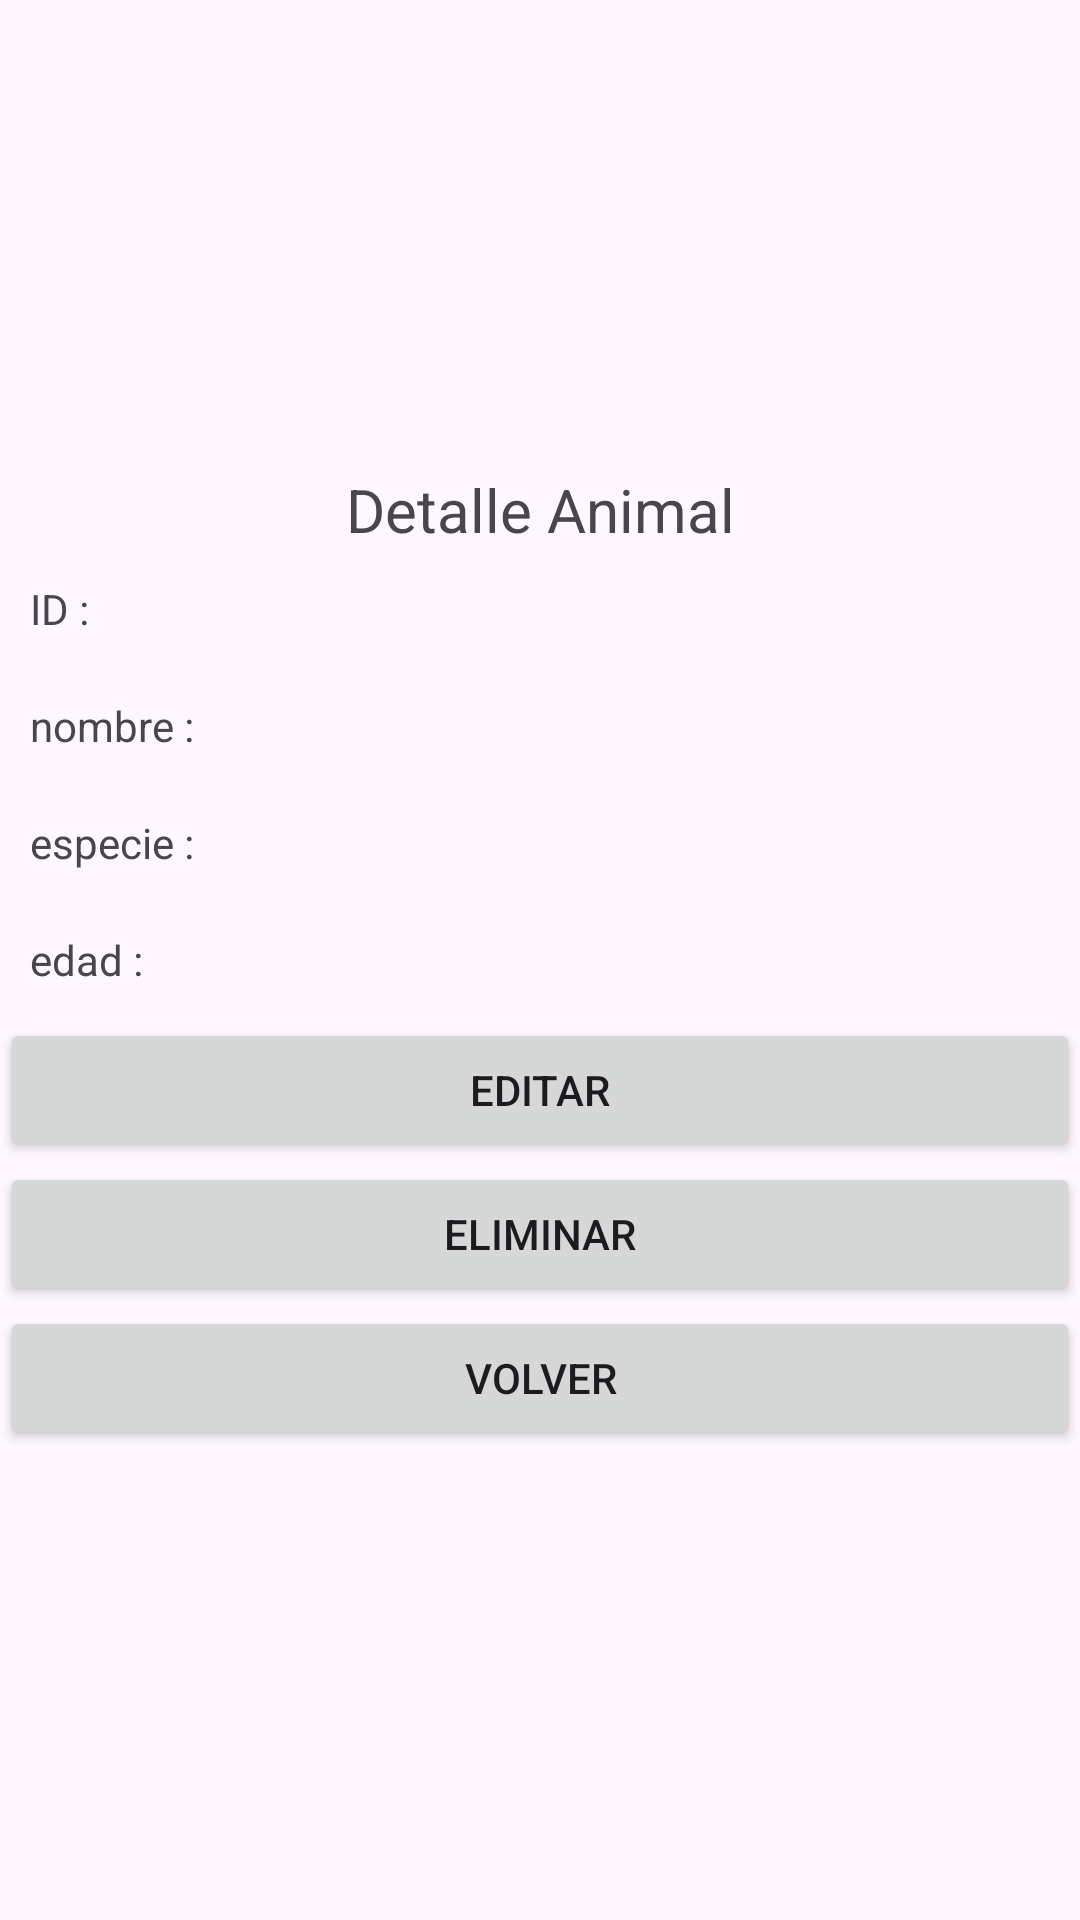

Produce the Android XML layout that renders to this screen, including the resource entries it uses.
<!-- AndroidManifest.xml: application theme Theme.Animales_test_crud -->
<!-- res/layout/activity_detalle.xml -->
<?xml version="1.0" encoding="utf-8"?>
<androidx.constraintlayout.widget.ConstraintLayout xmlns:android="http://schemas.android.com/apk/res/android"
    xmlns:app="http://schemas.android.com/apk/res-auto"
    xmlns:tools="http://schemas.android.com/tools"
    android:id="@+id/main"
    android:layout_width="match_parent"
    android:layout_height="match_parent"
    tools:context=".DetalleActivity">

    <LinearLayout
        android:layout_width="match_parent"
        android:layout_height="match_parent"
        android:gravity="center"
        android:orientation="vertical">

        <TextView
            android:id="@+id/textView3"
            android:layout_width="match_parent"
            android:layout_height="wrap_content"
            android:text="Detalle Animal"
            android:textAlignment="center"
            android:textSize="20sp" />

        <TextView
            android:id="@+id/detalle_id"
            android:layout_width="match_parent"
            android:layout_height="wrap_content"
            android:layout_margin="10dp"
            android:text="ID : " />

        <TextView
            android:id="@+id/detalle_Nombre"
            android:layout_width="match_parent"
            android:layout_height="wrap_content"
            android:layout_margin="10dp"
            android:text="nombre : " />

        <TextView
            android:id="@+id/detalle_Especie"
            android:layout_width="match_parent"
            android:layout_height="wrap_content"
            android:layout_margin="10dp"
            android:text="especie : " />

        <TextView
            android:id="@+id/detalle_Edad"
            android:layout_width="match_parent"
            android:layout_height="wrap_content"
            android:layout_margin="10dp"
            android:text="edad : " />

        <Button
            android:id="@+id/boton_editar"
            android:layout_width="match_parent"
            android:layout_height="wrap_content"
            android:text="Editar"
            android:textColorLink="#F20000" />

        <Button
            android:id="@+id/boton_eliminar"
            android:layout_width="match_parent"
            android:layout_height="wrap_content"
            android:text="Eliminar" />

        <Button
            android:id="@+id/boton_volver"
            android:layout_width="match_parent"
            android:layout_height="wrap_content"
            android:text="Volver" />
    </LinearLayout>
</androidx.constraintlayout.widget.ConstraintLayout>
<!-- resources referenced by this layout -->
<resources>
  <style name="Theme.Animales_test_crud" parent="Base.Theme.Animales_test_crud" />
  <style name="Base.Theme.Animales_test_crud" parent="Theme.Material3.DayNight.NoActionBar">
          
          
      </style>
</resources>
